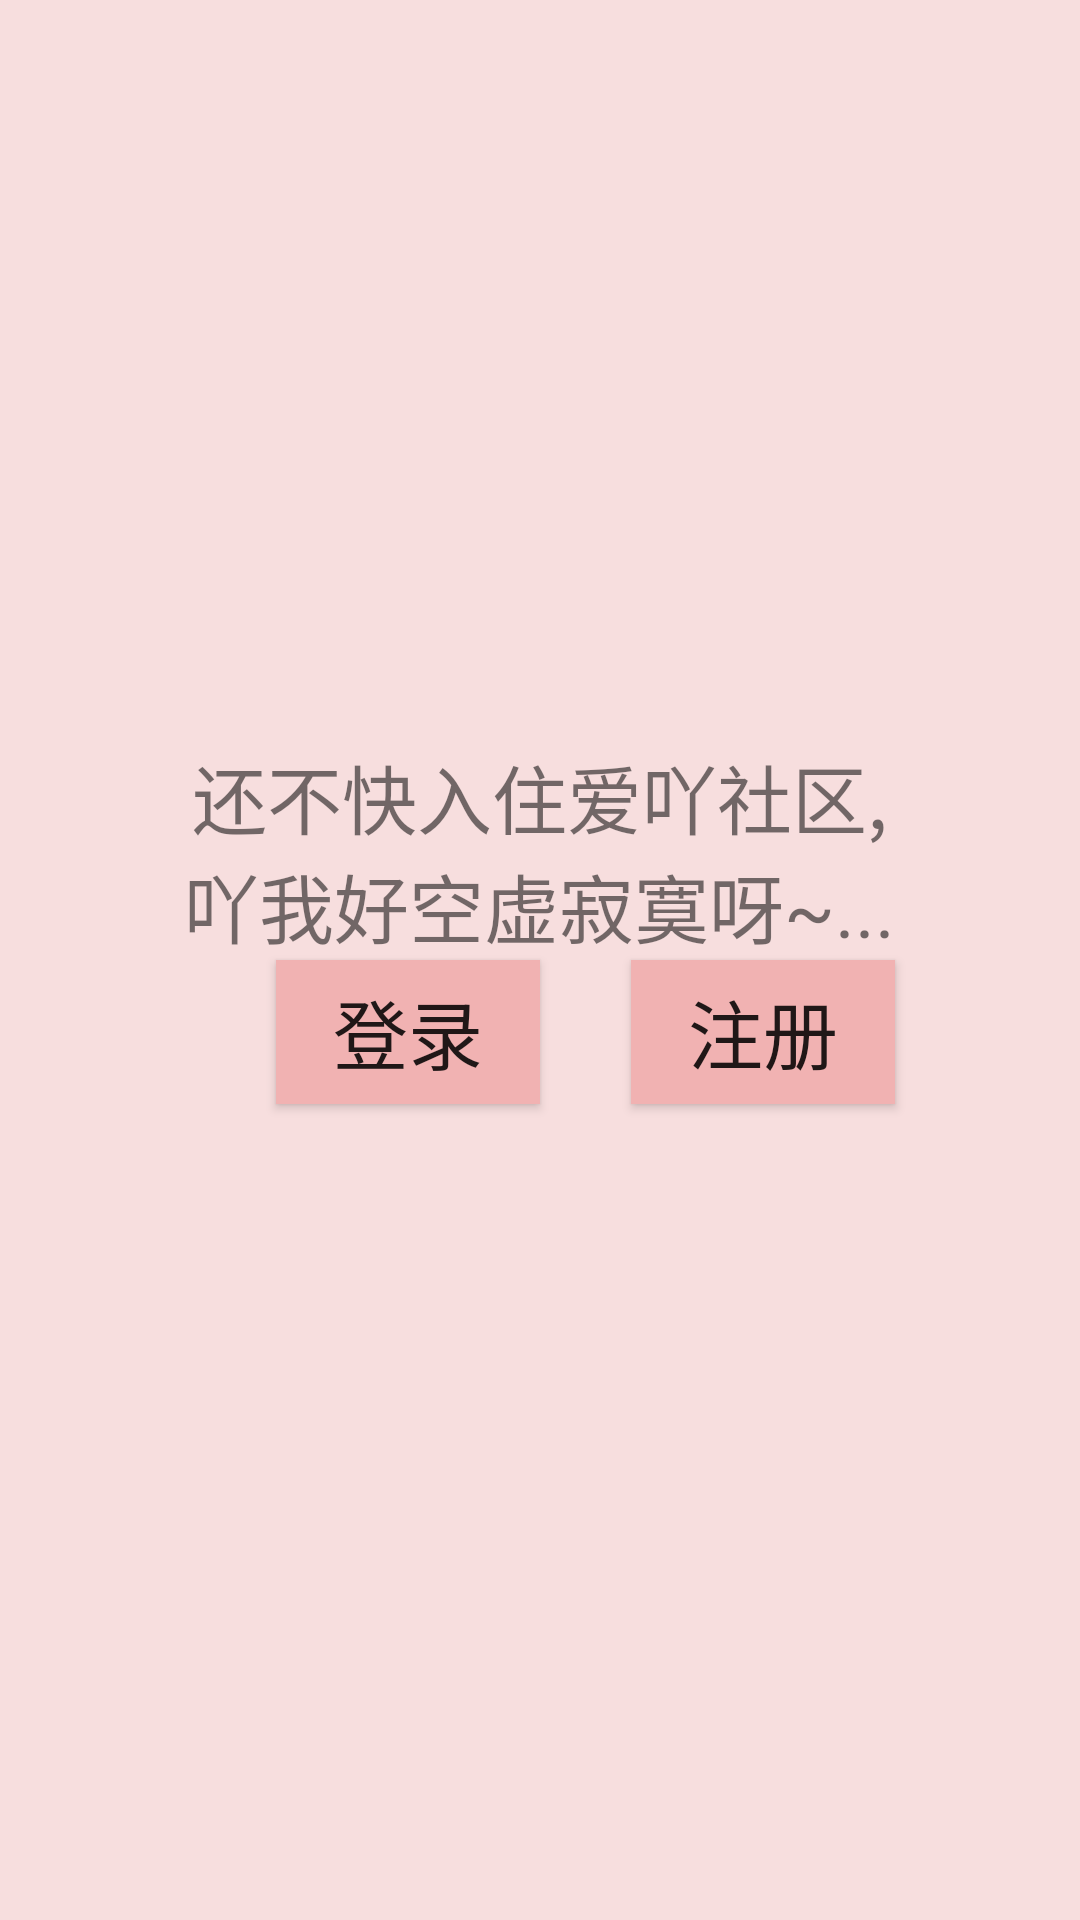

Here is an Android app screen rendered from its layout file. Give the layout XML and the strings, colors and styles it references.
<!-- AndroidManifest.xml: application theme AppTheme -->
<!-- res/layout/not_login_fragment.xml -->
<?xml version="1.0" encoding="utf-8"?>
<RelativeLayout xmlns:android="http://schemas.android.com/apk/res/android"
                android:layout_width="match_parent"
                android:layout_height="match_parent"
                android:background="#f7dede">


    <ImageView
        android:id="@+id/imageView"
        android:layout_width="wrap_content"
        android:layout_height="wrap_content"
        android:layout_centerHorizontal="true"
        android:layout_centerVertical="true"
        android:src="@mipmap/not_login"/>

    <TextView
        android:id="@+id/textView2"
        android:layout_width="wrap_content"
        android:layout_height="wrap_content"
        android:layout_above="@+id/imageView"
        android:layout_centerHorizontal="true"
        android:text="吖我好空虚寂寞呀~..."
        android:textSize="25sp"/>

    <TextView
        android:id="@+id/textView3"
        android:layout_width="wrap_content"
        android:layout_height="wrap_content"
        android:layout_above="@+id/textView2"
        android:layout_centerHorizontal="true"
        android:text="还不快入住爱吖社区,"
        android:textSize="25sp"/>

    <Button
        android:layout_width="wrap_content"
        android:layout_height="wrap_content"
        android:text="登录"
        android:textSize="25sp"
        android:background="#f1b2b2"
        android:id="@+id/button_login"
        android:layout_below="@+id/imageView"
        android:layout_toStartOf="@+id/imageView"/>

    <Button
        android:layout_width="wrap_content"
        android:layout_height="wrap_content"
        android:text="注册"
        android:background="#f1b2b2"
        android:textSize="25sp"
        android:id="@+id/button_reg"
        android:layout_below="@+id/imageView"
        android:layout_alignEnd="@+id/textView2"/>
</RelativeLayout>
<!-- resources referenced by this layout -->
<resources>
  <style name="AppTheme" parent="Theme.AppCompat.Light.DarkActionBar">
          
          
          
          
      </style>
</resources>
